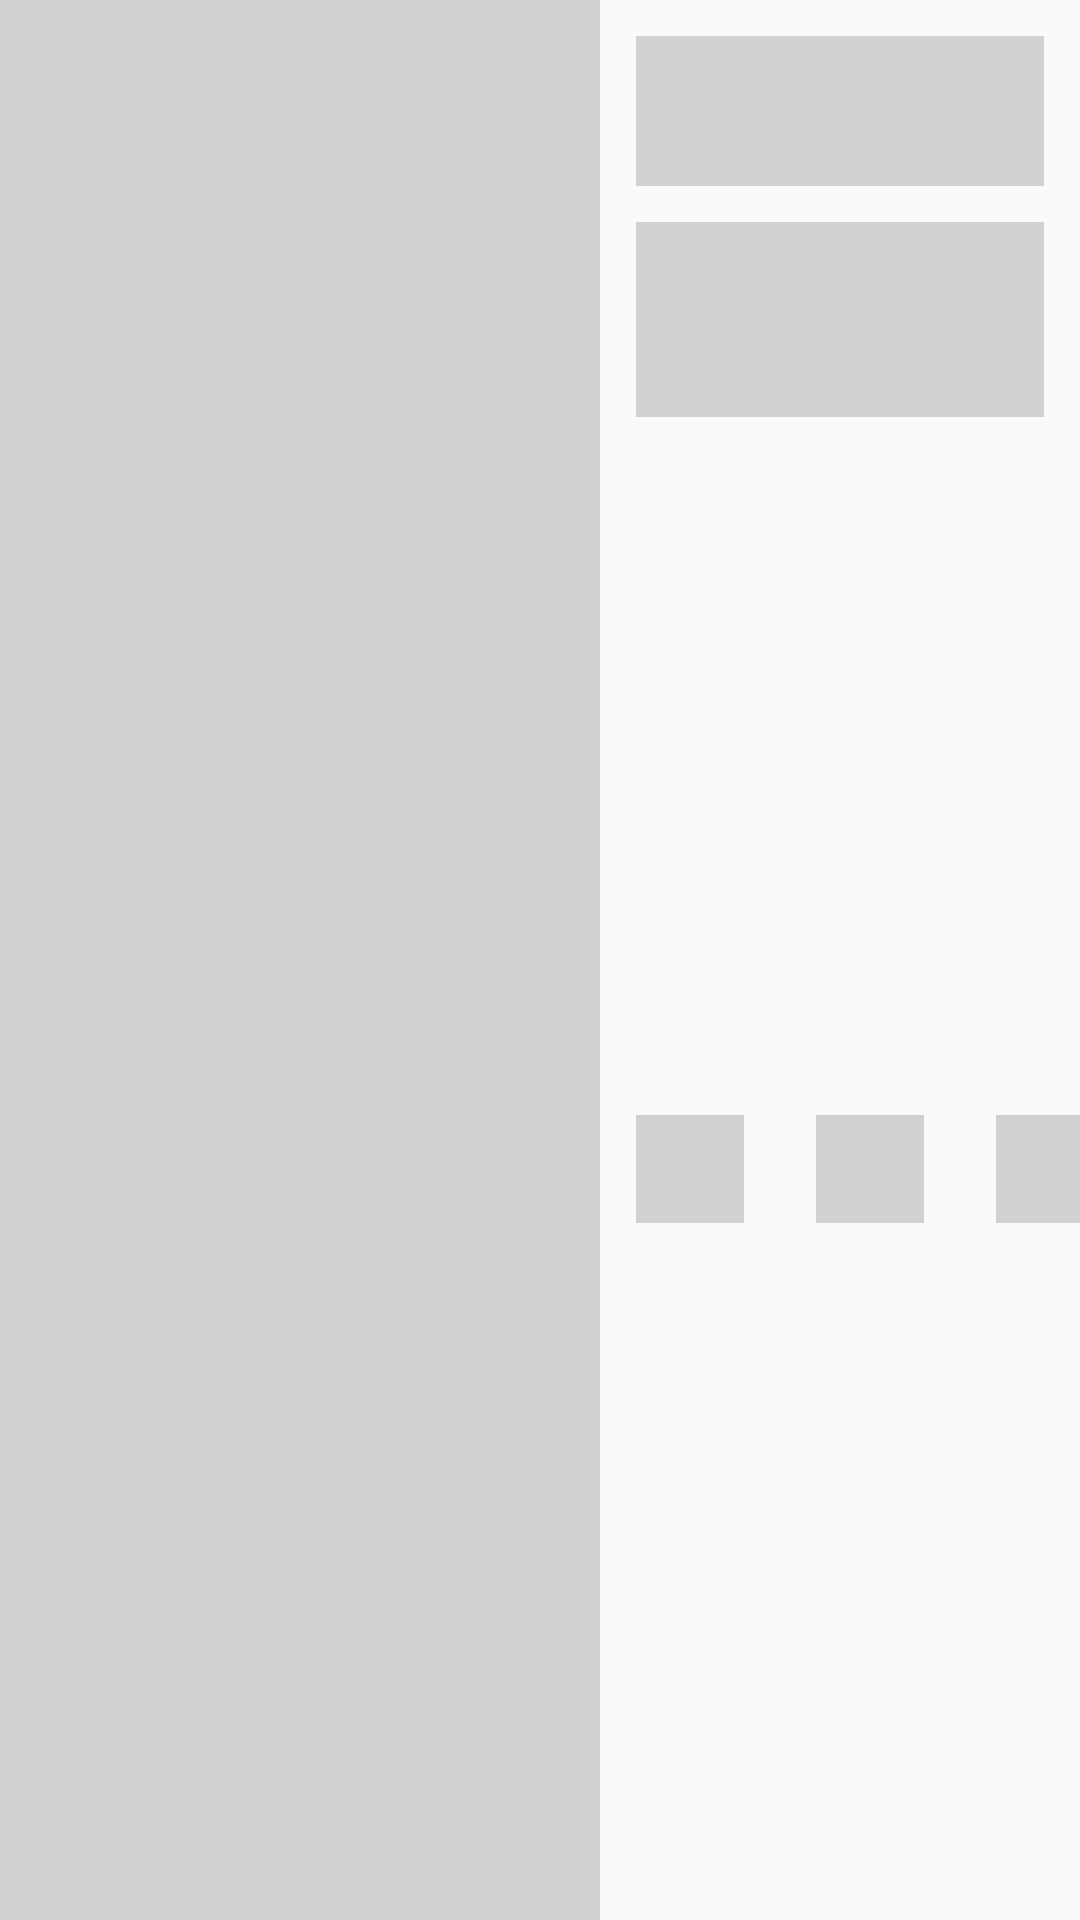

Reconstruct the res/layout file that produces this screen, plus the resources it refers to.
<!-- AndroidManifest.xml: application theme Theme.FoodChecker -->
<!-- res/layout/placeholder_row_layout.xml -->
<?xml version="1.0" encoding="utf-8"?>
<androidx.constraintlayout.widget.ConstraintLayout xmlns:android="http://schemas.android.com/apk/res/android"
    xmlns:app="http://schemas.android.com/apk/res-auto"
    xmlns:tools="http://schemas.android.com/tools"
    android:layout_width="match_parent"
    android:layout_marginTop="4dp"
    android:layout_marginBottom="4dp"
    android:layout_height="200dp">

    <View
        android:id="@+id/view"
        android:layout_width="200dp"
        android:background="@color/mediumGray"
        android:layout_height="wrap_content"
        app:layout_constraintBottom_toBottomOf="parent"
        app:layout_constraintStart_toStartOf="parent"
        app:layout_constraintTop_toTopOf="parent" />

    <View
        android:id="@+id/view2"
        android:layout_width="0dp"
        android:layout_height="50dp"
        android:layout_marginStart="12dp"
        android:background="@color/mediumGray"
        android:layout_marginTop="12dp"
        android:layout_marginEnd="12dp"
        app:layout_constraintEnd_toEndOf="parent"
        app:layout_constraintStart_toEndOf="@+id/view"
        app:layout_constraintTop_toTopOf="parent" />

    <View
        android:id="@+id/view3"
        android:layout_width="0dp"
        android:layout_height="65dp"
        android:layout_marginTop="12dp"
        android:background="@color/mediumGray"
        app:layout_constraintEnd_toEndOf="@+id/view2"
        app:layout_constraintStart_toStartOf="@+id/view2"
        app:layout_constraintTop_toBottomOf="@+id/view2" />

    <View
        android:id="@+id/view4"
        android:layout_width="36dp"
        android:layout_height="36dp"
        android:layout_marginTop="12dp"
        android:layout_marginBottom="12dp"
        android:background="@color/mediumGray"
        app:layout_constraintBottom_toBottomOf="parent"
        app:layout_constraintStart_toStartOf="@+id/view3"
        app:layout_constraintTop_toBottomOf="@+id/view3" />

    <View
        android:id="@+id/view5"
        android:layout_width="36dp"
        android:layout_height="36dp"
        android:layout_marginStart="24dp"
        android:background="@color/mediumGray"
        app:layout_constraintStart_toEndOf="@+id/view4"
        app:layout_constraintTop_toTopOf="@+id/view4" />

    <View
        android:id="@+id/view6"
        android:layout_width="36dp"
        android:layout_height="36dp"
        android:layout_marginStart="24dp"
        android:background="@color/mediumGray"
        app:layout_constraintStart_toEndOf="@+id/view5"
        app:layout_constraintTop_toTopOf="@+id/view5" />
</androidx.constraintlayout.widget.ConstraintLayout>
<!-- resources referenced by this layout -->
<resources>
  <color name="mediumGray">#D1D1D1</color>
  <style name="Theme.FoodChecker" parent="Base.Theme.FoodChecker" />
  <style name="Base.Theme.FoodChecker" parent="Theme.AppCompat.DayNight.NoActionBar">
          
           <item name="colorPrimary">@color/colorPrimaryDark</item>
      </style>
  <color name="colorPrimaryDark">#606DD5</color>
</resources>
